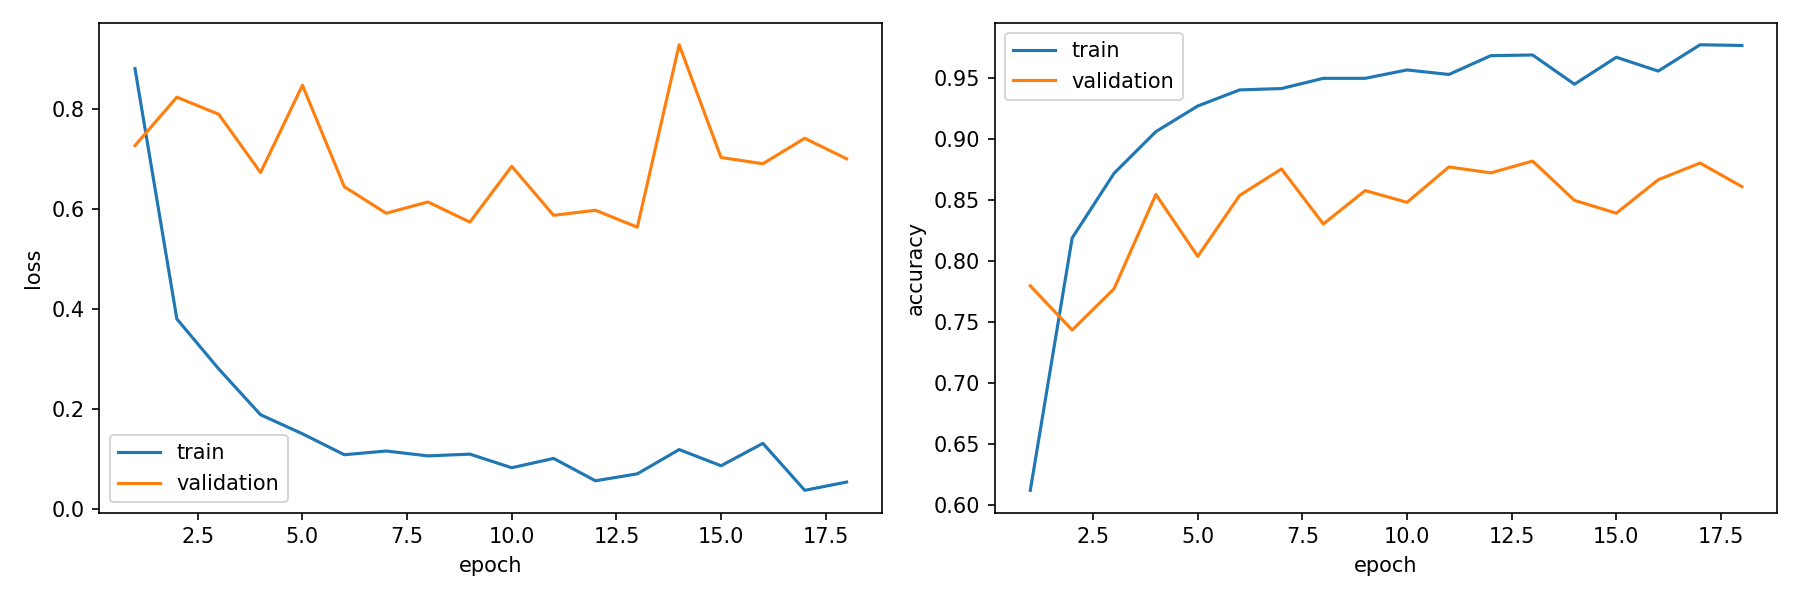

The data file committed next to this chart (first rows):
epoch, train_loss, train_accuracy, validation_loss, validation_accuracy, is_best_epoch
1, 0.8802, 0.6121, 0.7263, 0.7796, False
2, 0.3794, 0.8188, 0.8231, 0.7434, False
3, 0.2794, 0.8717, 0.7889, 0.7772, False
4, 0.1878, 0.9059, 0.6722, 0.8544, False
5, 0.1497, 0.9268, 0.847, 0.8037, False
6, 0.1078, 0.94, 0.644, 0.8536, False
7, 0.1152, 0.9411, 0.5909, 0.8753, False
8, 0.1055, 0.9495, 0.6134, 0.8302, False
9, 0.109, 0.9495, 0.5731, 0.8576, False
10, 0.08176, 0.9564, 0.6848, 0.8479, False
11, 0.1004, 0.9527, 0.5867, 0.8769, False
12, 0.05566, 0.9681, 0.5969, 0.8721, False
13, 0.06955, 0.9686, 0.563, 0.8817, True
14, 0.1181, 0.9447, 0.9279, 0.8496, False
15, 0.08575, 0.9668, 0.7025, 0.8391, False
16, 0.1306, 0.9554, 0.69, 0.8665, False
17, 0.03661, 0.977, 0.7408, 0.8801, False
18, 0.05311, 0.9764, 0.6998, 0.8608, False
